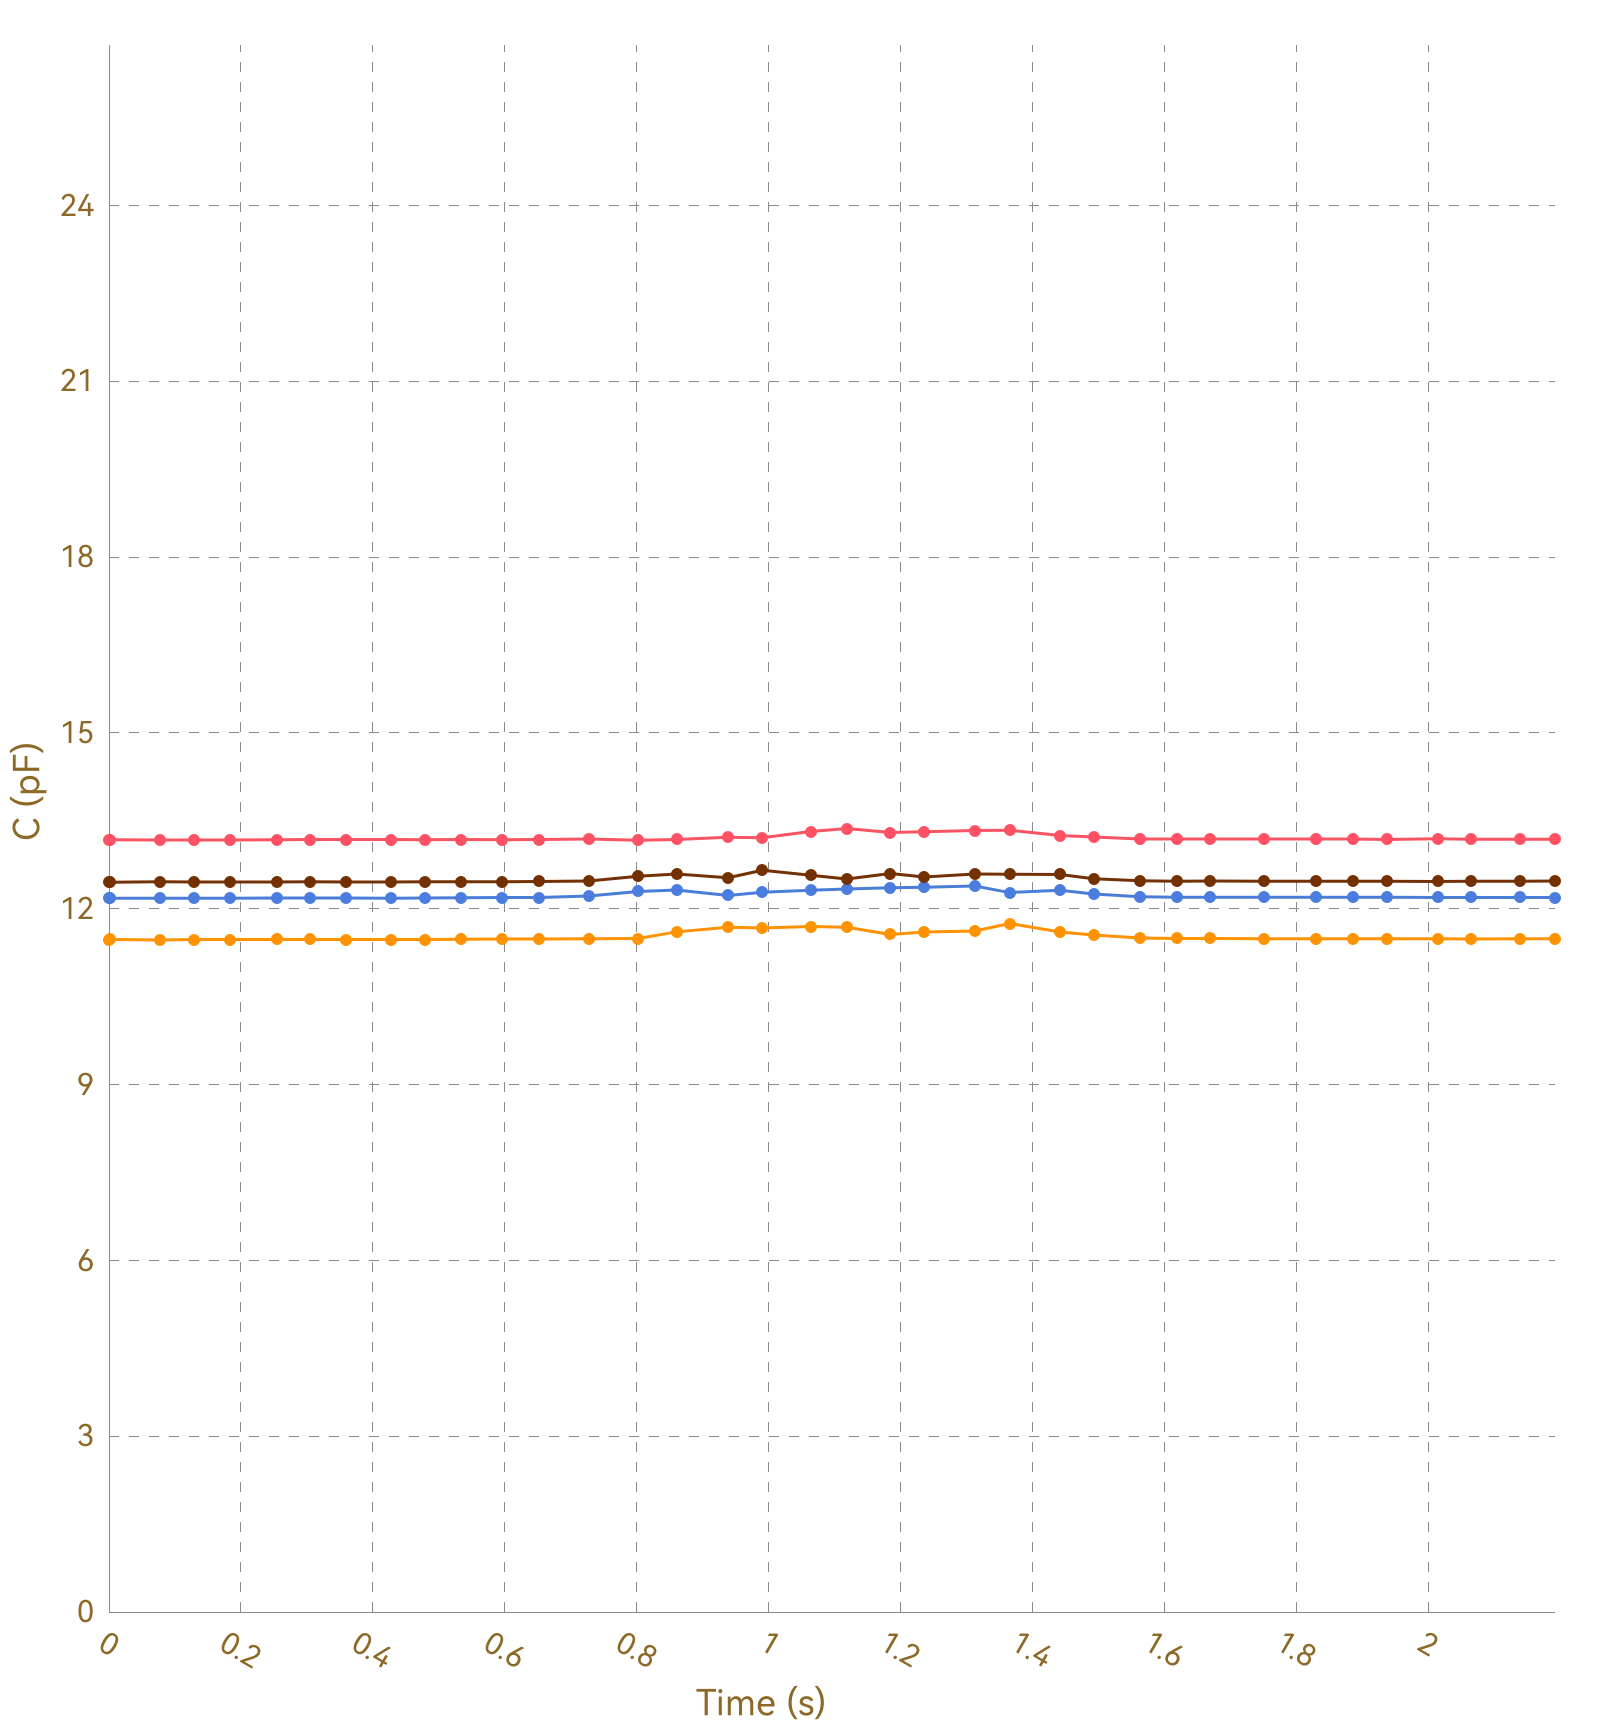

The data file committed next to this chart (first rows):
, Ch1, , Ch2, , Ch3, , Ch4, , Ch5, , Ch6, , Ch7, , Ch8, 
Time (s), C (pF), ΔC/C0 (%), C (pF), ΔC/C0 (%), C (pF), ΔC/C0 (%), C (pF), ΔC/C0 (%), C (pF), ΔC/C0 (%), C (pF), ΔC/C0 (%), C (pF), ΔC/C0 (%), C (pF), ΔC/C0 (%)
0.003, 13.18, 0.0000, 11.47, 0.0000, 12.18, 0.0000, 12.45, 0.0000, OL, OL, OL, OL, OL, OL, 0.0000, 0.0000
0.010, 13.18, 0.0000, 11.47, 0.0000, 12.18, 0.0000, 12.46, 0.0000, OL, OL, OL, OL, OL, OL, 0.0000, 0.0000
0.038, 13.17, 0.0000, 11.47, 0.0000, 12.18, 0.0000, 12.45, 0.0000, OL, OL, OL, OL, OL, OL, 0.0000, 0.0000
0.042, 13.17, 0.0000, 11.47, 0.0000, 12.18, 0.0000, 12.46, 0.0000, OL, OL, OL, OL, OL, OL, 0.0000, 0.0000
0.044, 13.18, 0.0000, 11.47, 0.0000, 12.18, 0.0000, 12.45, 0.0000, OL, OL, OL, OL, OL, OL, 0.0000, 0.0000
0.077, 13.18, 0.0000, 11.48, 0.0000, 12.18, 0.0000, 12.45, 0.0000, OL, OL, OL, OL, OL, OL, 0.0000, 0.0000
0.081, 13.17, 0.0000, 11.47, 0.0000, 12.18, 0.0000, 12.46, 0.0000, OL, OL, OL, OL, OL, OL, 0.0000, 0.0000
0.083, 13.17, 0.0000, 11.47, 0.0000, 12.18, 0.0000, 12.46, 0.0000, OL, OL, OL, OL, OL, OL, 0.0000, 0.0000
0.086, 13.18, 0.0000, 11.47, 0.0000, 12.18, 0.0000, 12.45, 0.0000, OL, OL, OL, OL, OL, OL, 0.0000, 0.0000
0.116, 13.17, 0.0000, 11.47, 0.0000, 12.18, 0.0000, 12.46, 0.0000, OL, OL, OL, OL, OL, OL, 0.0000, 0.0000
0.120, 13.18, 0.0000, 11.47, 0.0000, 12.18, 0.0000, 12.45, 0.0000, OL, OL, OL, OL, OL, OL, 0.0000, 0.0000
0.122, 13.18, 0.0000, 11.47, 0.0000, 12.18, 0.0000, 12.46, 0.0000, OL, OL, OL, OL, OL, OL, 0.0000, 0.0000
0.129, 13.17, 0.0000, 11.47, 0.0000, 12.18, 0.0000, 12.46, 0.0000, OL, OL, OL, OL, OL, OL, 0.0000, 0.0000
0.131, 13.18, 0.0000, 11.47, 0.0000, 12.18, 0.0000, 12.45, 0.0000, OL, OL, OL, OL, OL, OL, 0.0000, 0.0000
0.160, 13.18, 0.0000, 11.47, 0.0000, 12.18, 0.0000, 12.46, 0.0000, OL, OL, OL, OL, OL, OL, 0.0000, 0.0000
0.163, 13.18, 0.0000, 11.47, 0.0000, 12.18, 0.0000, 12.46, 0.0000, OL, OL, OL, OL, OL, OL, 0.0000, 0.0000
0.166, 13.18, 0.0000, 11.47, 0.0000, 12.18, 0.0000, 12.46, 0.0000, OL, OL, OL, OL, OL, OL, 0.0000, 0.0000
0.168, 13.18, 0.0000, 11.47, 0.0000, 12.18, 0.0000, 12.46, 0.0000, OL, OL, OL, OL, OL, OL, 0.0000, 0.0000
0.183, 13.17, 0.0000, 11.47, 0.0000, 12.18, 0.0000, 12.46, 0.0000, OL, OL, OL, OL, OL, OL, 0.0000, 0.0000
0.213, 13.18, 0.0000, 11.47, 0.0000, 12.18, 0.0000, 12.45, 0.0000, OL, OL, OL, OL, OL, OL, 0.0000, 0.0000
0.217, 13.18, 0.0000, 11.47, 0.0000, 12.18, 0.0000, 12.46, 0.0000, OL, OL, OL, OL, OL, OL, 0.0000, 0.0000
0.219, 13.18, 0.0000, 11.47, 0.0000, 12.18, 0.0000, 12.46, 0.0000, OL, OL, OL, OL, OL, OL, 0.0000, 0.0000
0.223, 13.18, 0.0000, 11.47, 0.0000, 12.18, 0.0000, 12.46, 0.0000, OL, OL, OL, OL, OL, OL, 0.0000, 0.0000
0.254, 13.17, 0.0000, 11.47, 0.0000, 12.18, 0.0000, 12.46, 0.0000, OL, OL, OL, OL, OL, OL, 0.0000, 0.0000
0.258, 13.17, 0.0000, 11.47, 0.0000, 12.18, 0.0000, 12.46, 0.0000, OL, OL, OL, OL, OL, OL, 0.0000, 0.0000
0.260, 13.18, 0.0000, 11.47, 0.0000, 12.18, 0.0000, 12.46, 0.0000, OL, OL, OL, OL, OL, OL, 0.0000, 0.0000
0.263, 13.17, 0.0000, 11.48, 0.0000, 12.18, 0.0000, 12.46, 0.0000, OL, OL, OL, OL, OL, OL, 0.0000, 0.0000
0.293, 13.18, 0.0000, 11.47, 0.0000, 12.18, 0.0000, 12.46, 0.0000, OL, OL, OL, OL, OL, OL, 0.0000, 0.0000
0.297, 13.18, 0.0000, 11.47, 0.0000, 12.18, 0.0000, 12.46, 0.0000, OL, OL, OL, OL, OL, OL, 0.0000, 0.0000
0.299, 13.18, 0.0000, 11.48, 0.0000, 12.18, 0.0000, 12.46, 0.0000, OL, OL, OL, OL, OL, OL, 0.0000, 0.0000
0.302, 13.17, 0.0000, 11.47, 0.0000, 12.19, 0.0000, 12.46, 0.0000, OL, OL, OL, OL, OL, OL, 0.0000, 0.0000
0.305, 13.18, 0.0000, 11.48, 0.0000, 12.18, 0.0000, 12.46, 0.0000, OL, OL, OL, OL, OL, OL, 0.0000, 0.0000
0.339, 13.18, 0.0000, 11.47, 0.0000, 12.18, 0.0000, 12.46, 0.0000, OL, OL, OL, OL, OL, OL, 0.0000, 0.0000
0.342, 13.17, 0.0000, 11.47, 0.0000, 12.19, 0.0000, 12.46, 0.0000, OL, OL, OL, OL, OL, OL, 0.0000, 0.0000
0.344, 13.18, 0.0000, 11.48, 0.0000, 12.18, 0.0000, 12.46, 0.0000, OL, OL, OL, OL, OL, OL, 0.0000, 0.0000
0.354, 13.18, 0.0000, 11.48, 0.0000, 12.18, 0.0000, 12.46, 0.0000, OL, OL, OL, OL, OL, OL, 0.0000, 0.0000
0.359, 13.18, 0.0000, 11.48, 0.0000, 12.19, 0.0000, 12.46, 0.0000, OL, OL, OL, OL, OL, OL, 0.0000, 0.0000
0.390, 13.17, 0.0000, 11.48, 0.0000, 12.18, 0.0000, 12.46, 0.0000, OL, OL, OL, OL, OL, OL, 0.0000, 0.0000
0.393, 13.18, 0.0000, 11.48, 0.0000, 12.18, 0.0000, 12.46, 0.0000, OL, OL, OL, OL, OL, OL, 0.0000, 0.0000
0.395, 13.18, 0.0000, 11.48, 0.0000, 12.18, 0.0000, 12.46, 0.0000, OL, OL, OL, OL, OL, OL, 0.0000, 0.0000
0.399, 13.18, 0.0000, 11.48, 0.0000, 12.18, 0.0000, 12.46, 0.0000, OL, OL, OL, OL, OL, OL, 0.0000, 0.0000
0.428, 13.18, 0.0000, 11.47, 0.0000, 12.18, 0.0000, 12.46, 0.0000, OL, OL, OL, OL, OL, OL, 0.0000, 0.0000
0.432, 13.18, 0.0000, 11.47, 0.0000, 12.19, 0.0000, 12.46, 0.0000, OL, OL, OL, OL, OL, OL, 0.0000, 0.0000
0.434, 13.18, 0.0000, 11.47, 0.0000, 12.18, 0.0000, 12.46, 0.0000, OL, OL, OL, OL, OL, OL, 0.0000, 0.0000
0.467, 13.17, 0.0000, 11.47, 0.0000, 12.18, 0.0000, 12.46, 0.0000, OL, OL, OL, OL, OL, OL, 0.0000, 0.0000
0.471, 13.18, 0.0000, 11.47, 0.0000, 12.18, 0.0000, 12.46, 0.0000, OL, OL, OL, OL, OL, OL, 0.0000, 0.0000
0.473, 13.18, 0.0000, 11.48, 0.0000, 12.18, 0.0000, 12.46, 0.0000, OL, OL, OL, OL, OL, OL, 0.0000, 0.0000
0.479, 13.18, 0.0000, 11.47, 0.0000, 12.18, 0.0000, 12.46, 0.0000, OL, OL, OL, OL, OL, OL, 0.0000, 0.0000
0.482, 13.19, 0.0000, 11.48, 0.0000, 12.18, 0.0000, 12.46, 0.0000, OL, OL, OL, OL, OL, OL, 0.0000, 0.0000
0.534, 13.18, 0.0000, 11.47, 0.0000, 12.19, 0.0000, 12.46, 0.0000, OL, OL, OL, OL, OL, OL, 0.0000, 0.0000
0.538, 13.18, 0.0000, 11.48, 0.0000, 12.18, 0.0000, 12.46, 0.0000, OL, OL, OL, OL, OL, OL, 0.0000, 0.0000
0.541, 13.18, 0.0000, 11.48, 0.0000, 12.18, 0.0000, 12.46, 0.0000, OL, OL, OL, OL, OL, OL, 0.0000, 0.0000
0.566, 13.18, 0.0000, 11.48, 0.0000, 12.18, 0.0000, 12.46, 0.0000, OL, OL, OL, OL, OL, OL, 0.0000, 0.0000
0.568, 13.18, 0.0000, 11.48, 0.0000, 12.18, 0.0000, 12.46, 0.0000, OL, OL, OL, OL, OL, OL, 0.0000, 0.0000
0.570, 13.18, 0.0000, 11.48, 0.0000, 12.18, 0.0000, 12.46, 0.0000, OL, OL, OL, OL, OL, OL, 0.0000, 0.0000
0.574, 13.18, 0.0000, 11.47, 0.0000, 12.19, 0.0000, 12.46, 0.0000, OL, OL, OL, OL, OL, OL, 0.0000, 0.0000
0.579, 13.18, 0.0000, 11.48, 0.0000, 12.18, 0.0000, 12.46, 0.0000, OL, OL, OL, OL, OL, OL, 0.0000, 0.0000
0.595, 13.18, 0.0000, 11.48, 0.0000, 12.19, 0.0000, 12.46, 0.0000, OL, OL, OL, OL, OL, OL, 0.0000, 0.0000
0.597, 13.18, 0.0000, 11.47, 0.0000, 12.19, 0.0000, 12.46, 0.0000, OL, OL, OL, OL, OL, OL, 0.0000, 0.0000
... 175 more rows
